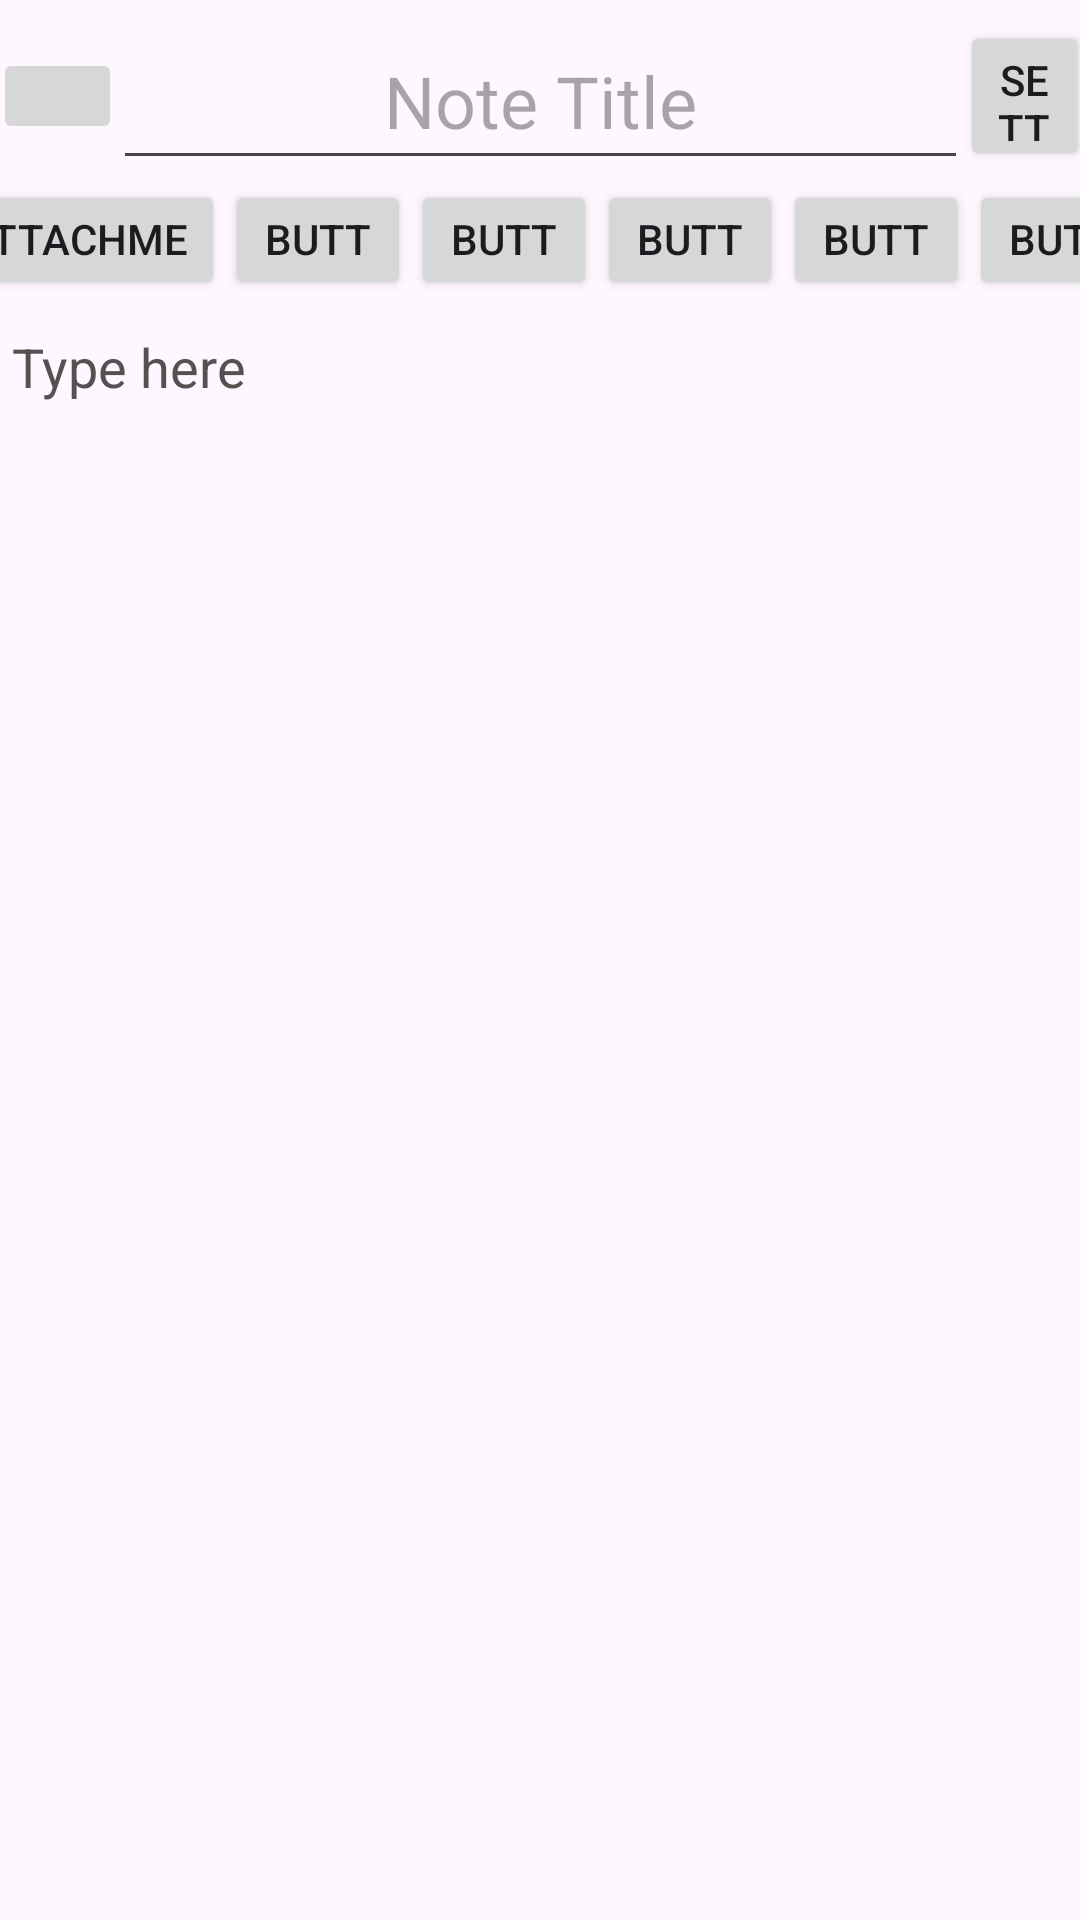

This screen was rendered from an Android layout file. Write that file and the resources it references.
<!-- AndroidManifest.xml: application theme Theme.NoteThat -->
<!-- res/layout/notes_update.xml -->
<?xml version="1.0" encoding="utf-8"?>
<androidx.constraintlayout.widget.ConstraintLayout xmlns:android="http://schemas.android.com/apk/res/android"
    xmlns:app="http://schemas.android.com/apk/res-auto"
    xmlns:tools="http://schemas.android.com/tools"
    android:layout_width="match_parent"
    android:layout_height="match_parent">

    <Button
        android:id="@+id/button"
        android:layout_width="43dp"
        android:layout_height="50dp"
        android:text="Settings"
        app:layout_constraintBottom_toBottomOf="@+id/noteTitle"
        app:layout_constraintEnd_toEndOf="parent"
        app:layout_constraintStart_toEndOf="@+id/noteTitle"
        app:layout_constraintTop_toTopOf="@+id/noteTitle" />

    <EditText
        android:id="@+id/noteTitle"
        android:layout_width="285dp"
        android:layout_height="56dp"
        android:layout_marginTop="4dp"
        android:hint="Note Title"
        android:textAlignment="center"
        android:textSize="24sp"
        app:layout_constraintEnd_toEndOf="parent"
        app:layout_constraintStart_toStartOf="parent"
        app:layout_constraintTop_toTopOf="parent" />

    <ImageButton
        android:id="@+id/imageButton"
        android:layout_width="43dp"
        android:layout_height="32dp"
        app:layout_constraintBottom_toBottomOf="@+id/noteTitle"
        app:layout_constraintEnd_toStartOf="@+id/noteTitle"
        app:layout_constraintStart_toStartOf="parent"
        app:layout_constraintTop_toTopOf="@+id/noteTitle"
        app:srcCompat="@drawable/ic_launcher_background" />

    <LinearLayout
        android:id="@+id/linearLayout"
        android:layout_width="409dp"
        android:layout_height="40dp"
        android:orientation="horizontal"
        app:layout_constraintEnd_toEndOf="parent"
        app:layout_constraintHorizontal_bias="0.5"
        app:layout_constraintStart_toStartOf="parent"
        app:layout_constraintTop_toBottomOf="@+id/noteTitle">

        <Button
            android:id="@+id/button3"
            android:layout_width="wrap_content"
            android:layout_height="wrap_content"
            android:layout_weight="1"
            android:text="attachments" />

        <Button
            android:id="@+id/button5"
            android:layout_width="wrap_content"
            android:layout_height="wrap_content"
            android:layout_weight="1"
            android:text="Button" />

        <Button
            android:id="@+id/button6"
            android:layout_width="wrap_content"
            android:layout_height="wrap_content"
            android:layout_weight="1"
            android:text="Button" />

        <Button
            android:id="@+id/button8"
            android:layout_width="wrap_content"
            android:layout_height="wrap_content"
            android:layout_weight="1"
            android:text="Button" />

        <Button
            android:id="@+id/button9"
            android:layout_width="wrap_content"
            android:layout_height="wrap_content"
            android:layout_weight="1"
            android:text="Button" />

        <Button
            android:id="@+id/button7"
            android:layout_width="wrap_content"
            android:layout_height="wrap_content"
            android:layout_weight="1"
            android:text="Button" />


    </LinearLayout>

    <ScrollView
        android:id="@+id/scrollView"
        android:layout_width="0dp"
        android:layout_height="0dp"
        android:clickable="true"
        android:focusable="true"
        app:layout_constraintBottom_toBottomOf="parent"
        app:layout_constraintEnd_toEndOf="parent"
        app:layout_constraintStart_toStartOf="parent"
        app:layout_constraintTop_toBottomOf="@+id/linearLayout">

        <EditText
            android:id="@+id/noteText"
            android:layout_width="match_parent"
            android:layout_height="match_parent"
            android:autofillHints=""
            android:backgroundTint="@android:color/transparent"
            android:ems="10"
            android:focusableInTouchMode="true"
            android:gravity="start|top"
            android:hint="Type here"
            android:inputType="textMultiLine"
            android:textColorHint="#555151"
            tools:ignore="TouchTargetSizeCheck" />
    </ScrollView>

</androidx.constraintlayout.widget.ConstraintLayout>
<!-- resources referenced by this layout -->
<resources>
  <style name="Theme.NoteThat" parent="Base.Theme.NoteThat" />
  <style name="Base.Theme.NoteThat" parent="Theme.Material3.DayNight.NoActionBar">
          
          
      </style>
</resources>
